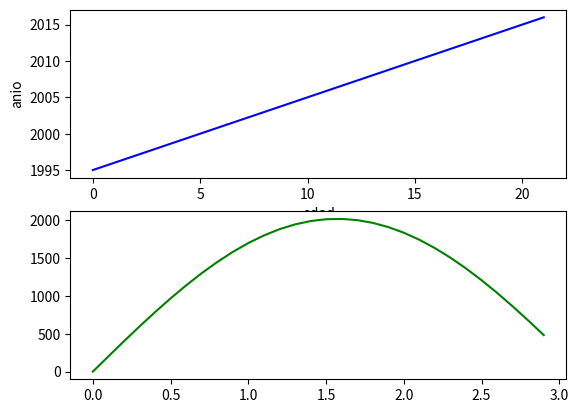

This chart was generated by the following Python code:
import numpy as np 
#para la funcion seno y el arange#
import matplotlib.pyplot as plt 
#para graficar dos figuras#

#Sigue el codigo para graficar la misma figura del ejercicio 1#
plt.figure(1)
plt.subplot(211)
x=np.arange(0,22)
y=np.arange(1995,2017)
plt.plot(x,y,'b')
#Color azul:'b'#
plt.xlabel('edad')
plt.ylabel('anio')

#Codigo para graficar la misma figura del ejercicio 2#
plt.subplot(212)
x=np.arange(0.0,3.0,0.1)
plt.plot(x,2014*(np.sin(x)),'g')
#Color verde: 'g'#

#Guardar y mostrar figura#
plt.savefig('ejercicio3.png')
plt.show()
